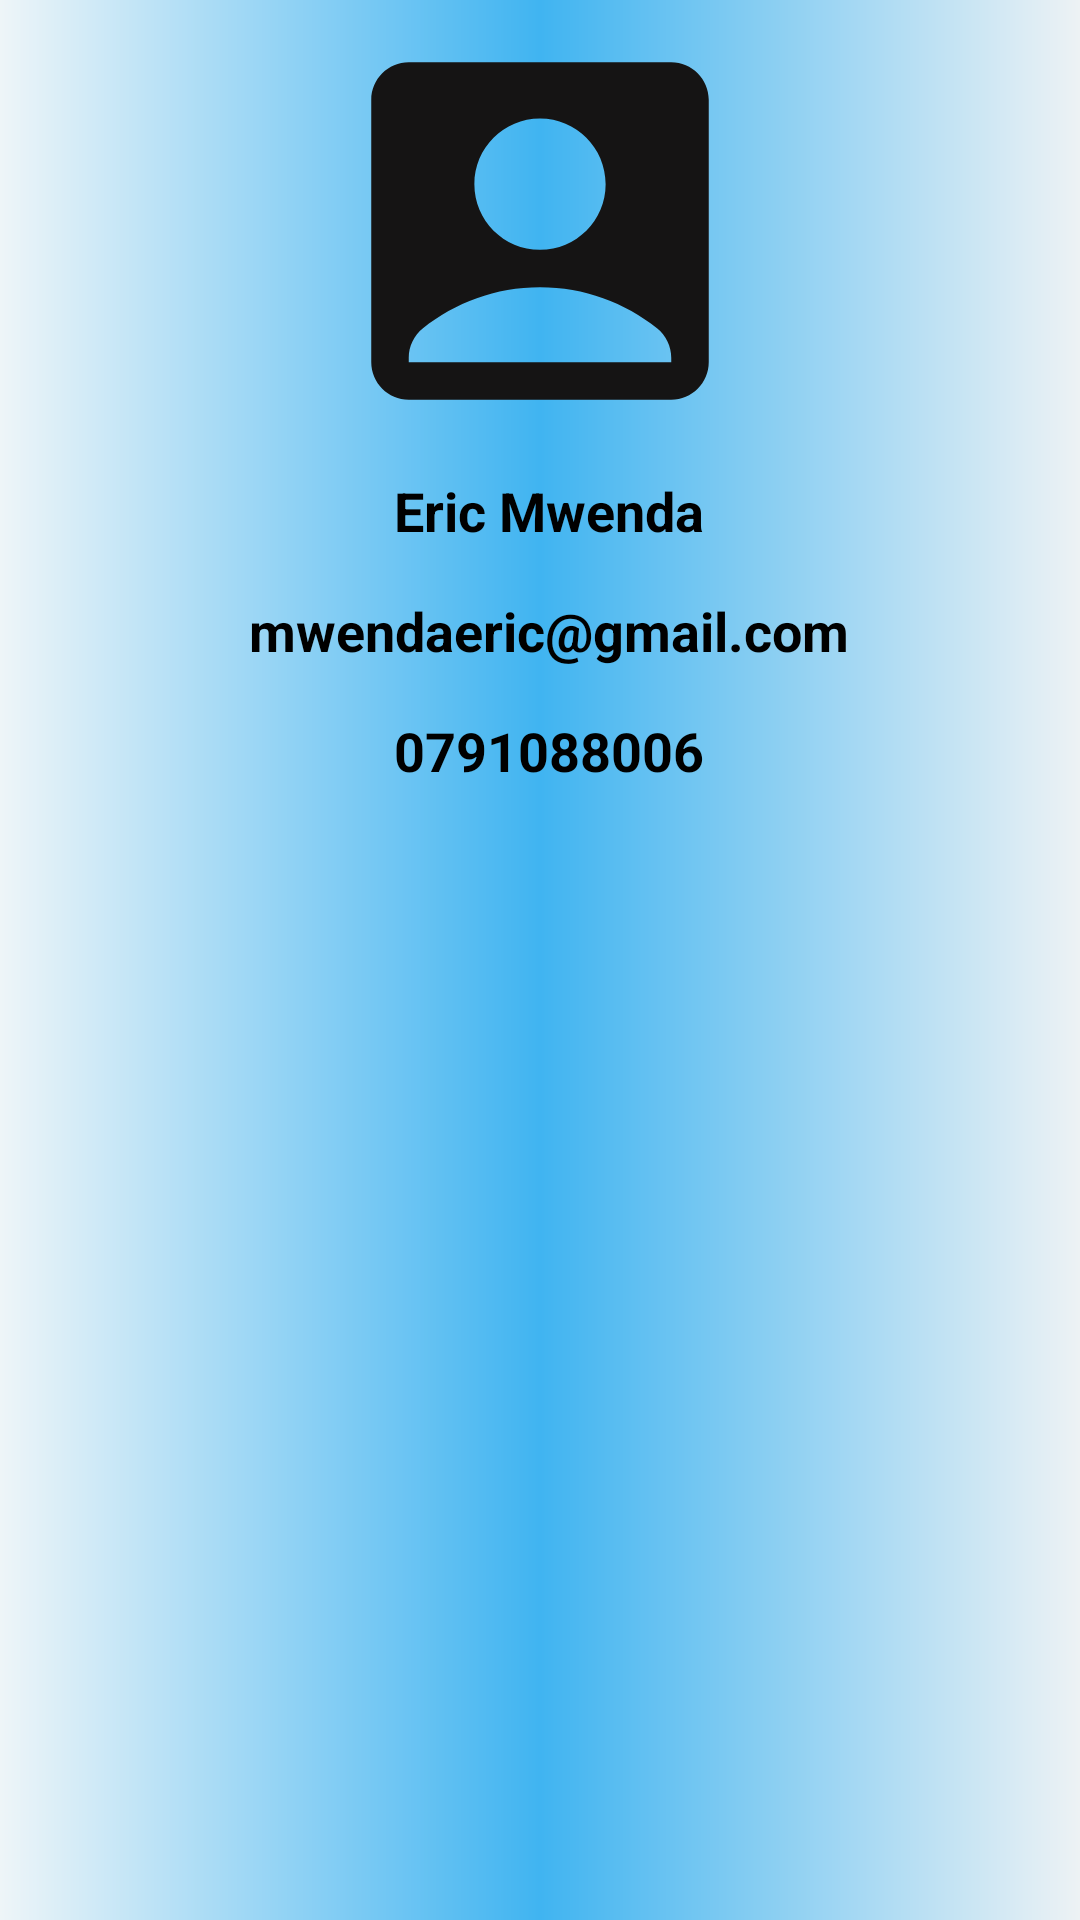

Android layout source for this screen:
<!-- AndroidManifest.xml: application theme Theme.TheFED -->
<!-- res/layout/header_file.xml -->
<?xml version="1.0" encoding="utf-8"?>
<androidx.constraintlayout.widget.ConstraintLayout xmlns:android="http://schemas.android.com/apk/res/android"
    xmlns:app="http://schemas.android.com/apk/res-auto"
    xmlns:tools="http://schemas.android.com/tools"
    android:layout_width="match_parent"
    android:layout_height="wrap_content"
    android:background="@drawable/header_color"
    android:orientation="vertical"
    android:padding="2dp">

    <ImageView
        android:id="@+id/imageView11"
        android:layout_width="150dp"
        android:layout_height="150dp"
        android:src="@drawable/ic_baseline_account_box_24"
        app:layout_constraintEnd_toEndOf="parent"
        app:layout_constraintHorizontal_bias="0.5"
        app:layout_constraintStart_toStartOf="parent"
        app:layout_constraintTop_toTopOf="parent" />

    <TextView
        android:id="@+id/marion"
        android:layout_width="match_parent"
        android:layout_height="40dp"
        android:paddingStart="6dp"
        android:paddingTop="6dp"
        android:text="Eric Mwenda"
        android:textAlignment="center"
        android:textColor="@color/black"
        android:textSize="18sp"
        android:textStyle="bold"
        app:layout_constraintEnd_toEndOf="parent"
        app:layout_constraintHorizontal_bias="0.5"
        app:layout_constraintStart_toStartOf="parent"
        app:layout_constraintTop_toBottomOf="@+id/imageView11" />

    <TextView
        android:id="@+id/textView29"
        android:layout_width="match_parent"
        android:layout_height="40dp"
        android:paddingStart="6dp"
        android:paddingTop="6dp"
        android:text="mwendaeric@gmail.com"
        android:textAlignment="center"
        android:textColor="@color/black"
        android:textSize="18sp"
        android:textStyle="bold"
        app:layout_constraintEnd_toEndOf="parent"
        app:layout_constraintHorizontal_bias="0.5"
        app:layout_constraintStart_toStartOf="parent"
        app:layout_constraintTop_toBottomOf="@+id/marion" />

    <TextView
        android:id="@+id/textView28"
        android:layout_width="match_parent"
        android:layout_height="40dp"
        android:paddingStart="6dp"
        android:paddingTop="6dp"
        android:text="0791088006"
        android:textAlignment="center"
        android:textColor="@color/black"
        android:textSize="18sp"
        android:textStyle="bold"
        app:layout_constraintEnd_toEndOf="parent"
        app:layout_constraintHorizontal_bias="0.5"
        app:layout_constraintStart_toStartOf="parent"
        app:layout_constraintTop_toBottomOf="@+id/textView29" />

</androidx.constraintlayout.widget.ConstraintLayout>
<!-- resources referenced by this layout -->
<resources>
  <color name="black">#FF000000</color>
  <!-- drawable header_color (drawable) -->
  <?xml version="1.0" encoding="utf-8"?>
  <shape xmlns:android="http://schemas.android.com/apk/res/android">
  
      <gradient
          android:startColor="#EEF5F8"
          android:centerColor="#40b4f1"
          android:endColor="#EDF2F4"/>
  
  </shape>
  <!-- drawable ic_baseline_account_box_24 (drawable) -->
  <vector android:height="24dp" android:tint="#151414"
      android:viewportHeight="24" android:viewportWidth="24"
      android:width="24dp" xmlns:android="http://schemas.android.com/apk/res/android">
      <path android:fillColor="@android:color/white" android:pathData="M19,3H5C3.9,3 3,3.9 3,5v14c0,1.1 0.9,2 2,2h14c1.1,0 2,-0.9 2,-2V5C21,3.9 20.1,3 19,3zM12,6c1.93,0 3.5,1.57 3.5,3.5c0,1.93 -1.57,3.5 -3.5,3.5s-3.5,-1.57 -3.5,-3.5C8.5,7.57 10.07,6 12,6zM19,19H5v-0.23c0,-0.62 0.28,-1.2 0.76,-1.58C7.47,15.82 9.64,15 12,15s4.53,0.82 6.24,2.19c0.48,0.38 0.76,0.97 0.76,1.58V19z"/>
  </vector>
  <style name="Theme.TheFED" parent="Theme.MaterialComponents.Light.NoActionBar">
          
          <item name="colorPrimary">#40B4F1</item>
          <item name="colorPrimaryVariant">@color/purple_700</item>
          <item name="colorOnPrimary">@color/white</item>
          
          <item name="colorSecondary">@color/teal_200</item>
          <item name="colorSecondaryVariant">@color/teal_700</item>
          <item name="colorOnSecondary">@color/black</item>
          
          <item name="android:statusBarColor">?attr/colorPrimaryVariant</item>
          
      </style>
  <color name="purple_700">#FF3700B3</color>
  <color name="white">#FFFFFFFF</color>
  <color name="teal_200">#FF03DAC5</color>
  <color name="teal_700">#FF018786</color>
</resources>
